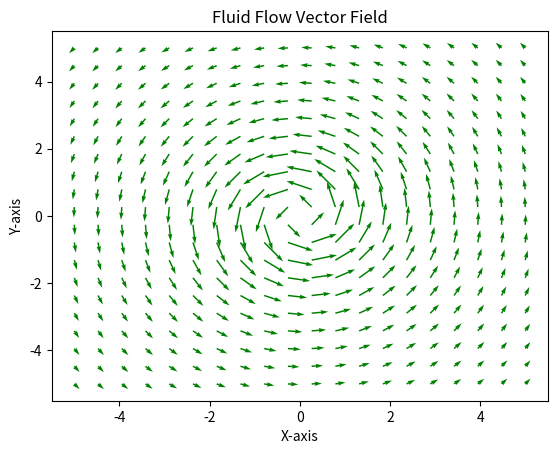

This chart was generated by the following Python code:
import numpy as np
import matplotlib.pyplot as plt

# Set up the grid
x = np.linspace(-5, 5, 20)
y = np.linspace(-5, 5, 20)
X, Y = np.meshgrid(x, y)

# Define a hypothetical fluid velocity field (e.g., swirling flow)
U = -Y / (X**2 + Y**2 + 1)  # Velocity in X direction
V = X / (X**2 + Y**2 + 1)   # Velocity in Y direction

# Plot the velocity field using quiver
plt.quiver(X, Y, U, V, color='green')

plt.title("Fluid Flow Vector Field")
plt.xlabel("X-axis")
plt.ylabel("Y-axis")
plt.show()
